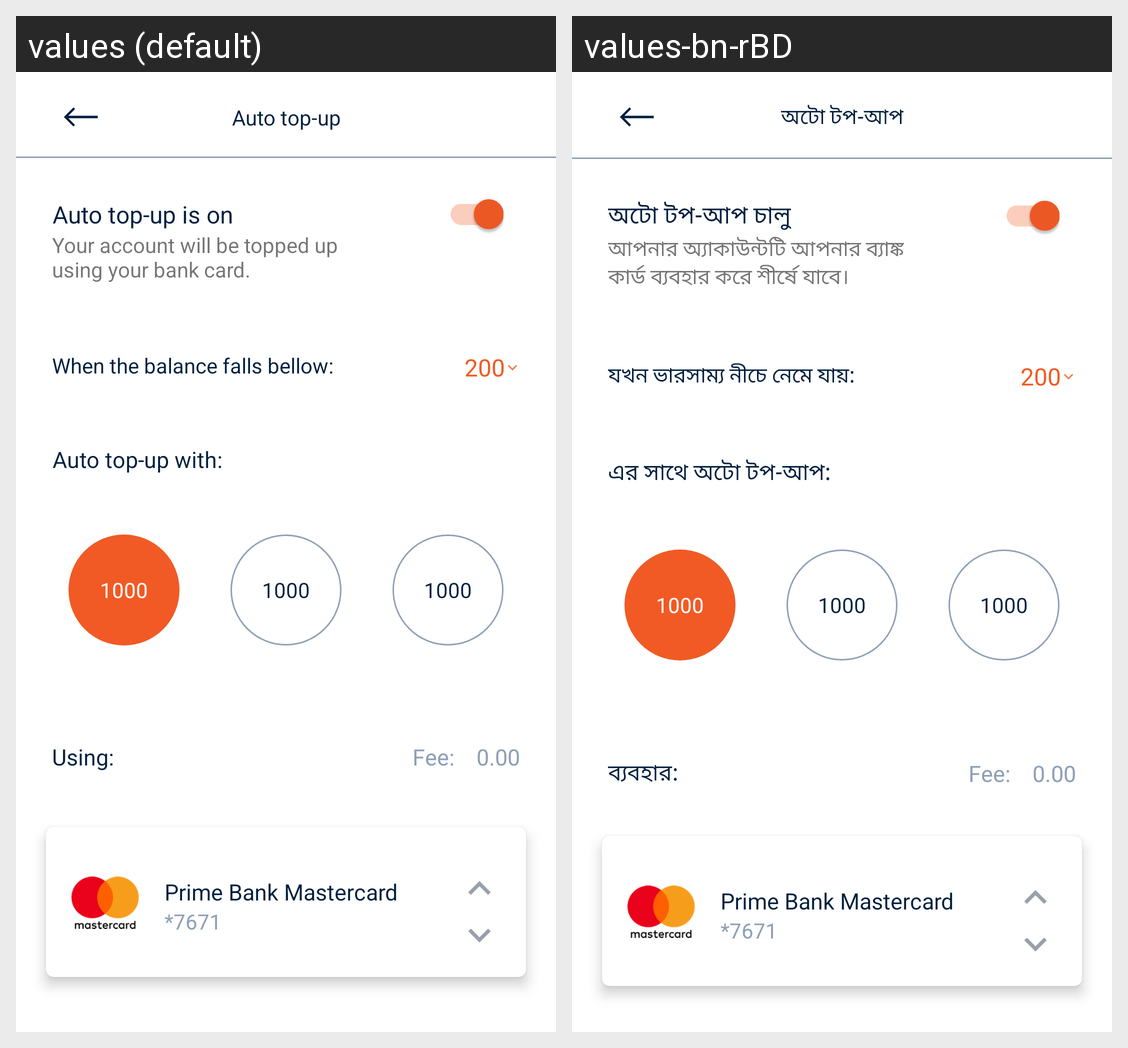

Translations of the strings shown on this Android screen, per locale in the grid:
Android screen res/layout/add_money_autotopup_layout.xml rendered under 2 locales, left to right: values (default), values-bn-rBD. Device: Nexus 5 (rendered at 1080×1920; each locale shown at half size, 540×960, under a caption strip naming it); theme FullScreen.
Strings drawn on this screen, with the default value and each locale's value (text and hints the layout hard-codes, and strings that could not be matched under every locale, appear in the picture but are not listed):

auto_top_up
  values: Auto top-up
  values-bn-rBD: অটো টপ-আপ

auto_top_up_is_on
  values: Auto top-up is on
  values-bn-rBD: অটো টপ-আপ চালু

your_account_will_be
  values: Your account will be topped up using your bank card.
  values-bn-rBD: আপনার অ্যাকাউন্টটি আপনার ব্যাঙ্ক কার্ড ব্যবহার করে শীর্ষে যাবে।

when_the_balance_falls_bellow
  values: When the balance falls bellow:
  values-bn-rBD: যখন ভারসাম্য নীচে নেমে যায়:

auto_top_up_with
  values: Auto top-up with:
  values-bn-rBD: এর সাথে অটো টপ-আপ:

_1000
  values: 1000
  values-bn-rBD: 1000

using
  values: Using:
  values-bn-rBD: ব্যবহার:
